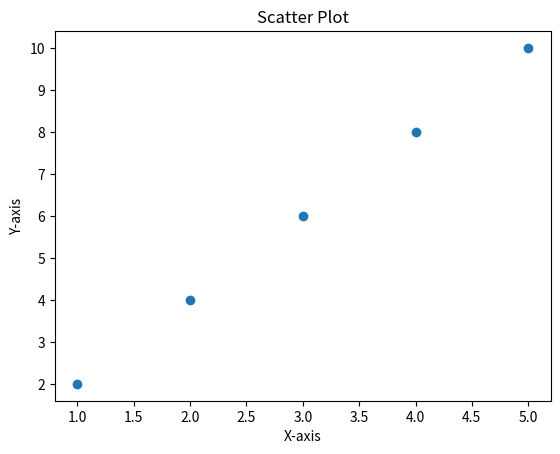

Reproduce this figure in Python.
import matplotlib.pyplot as plt
#산점도 그래프

x = [1, 2, 3, 4, 5]
y = [2, 4, 6, 8, 10]

plt.scatter(x, y)
plt.title('Scatter Plot')
plt.xlabel('X-axis')
plt.ylabel('Y-axis')
plt.show()
